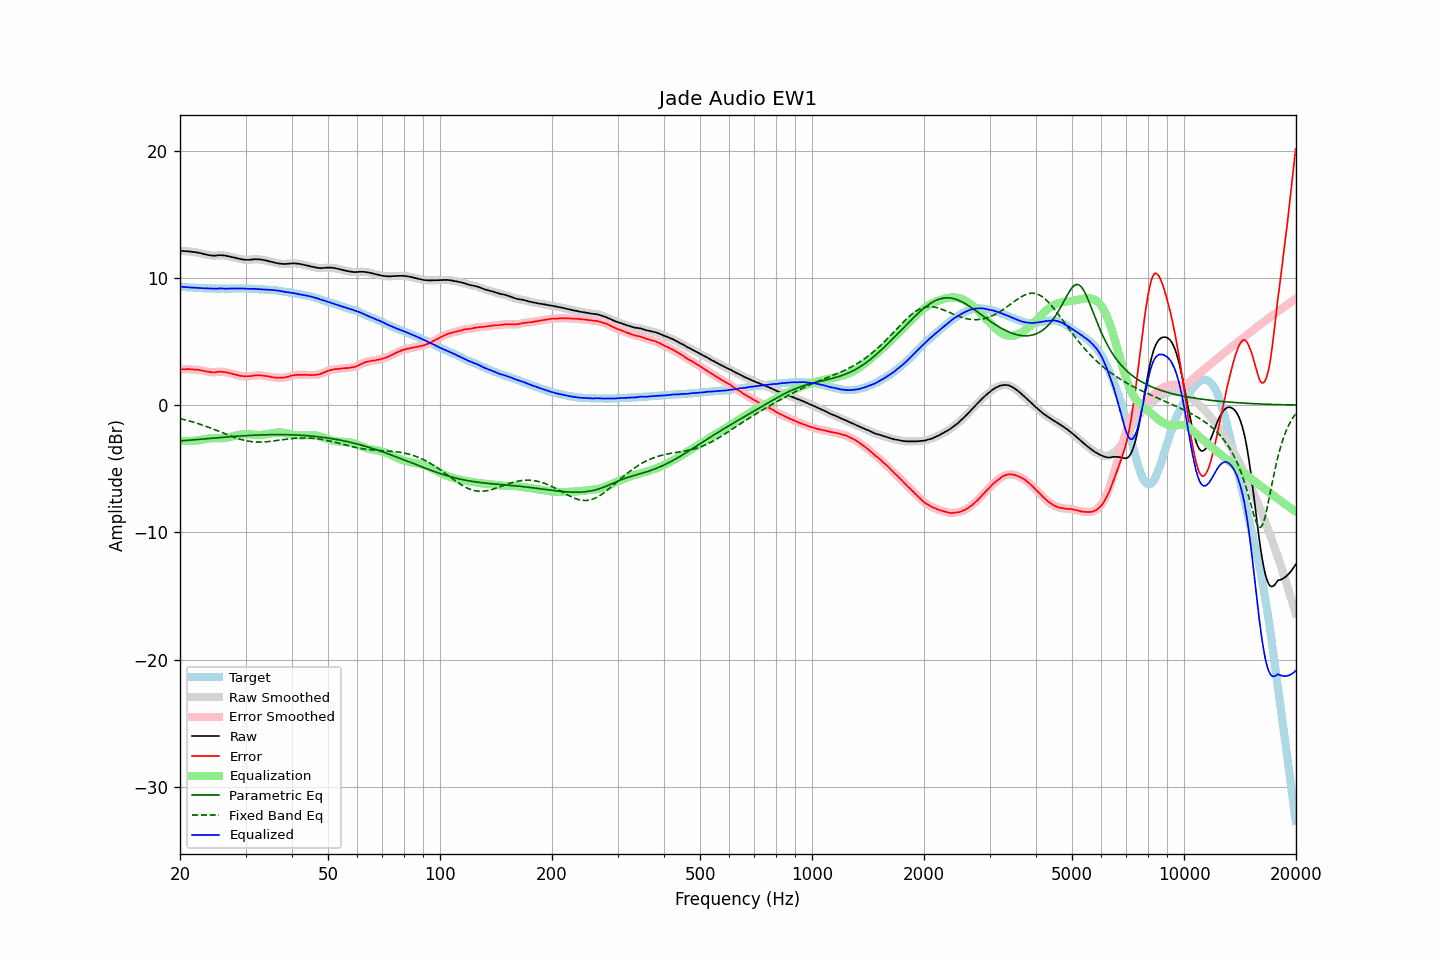

Values plotted in this chart, from the file beside it:
frequency, raw, error, smoothed, error_smoothed, equalization, parametric_eq, fixed_band_eq, equalized_raw, equalized_smoothed, target
20.00, 12.12, 2.80, 12.12, 2.80, -2.80, -2.81, -1.06, 9.32, 9.32, 9.31
20.20, 12.12, 2.81, 12.12, 2.81, -2.81, -2.80, -1.09, 9.31, 9.30, 9.30
20.40, 12.11, 2.81, 12.11, 2.82, -2.82, -2.79, -1.12, 9.29, 9.29, 9.29
20.61, 12.10, 2.81, 12.10, 2.82, -2.82, -2.78, -1.15, 9.28, 9.28, 9.29
20.81, 12.10, 2.83, 12.10, 2.83, -2.83, -2.77, -1.18, 9.27, 9.27, 9.26
21.02, 12.09, 2.83, 12.09, 2.83, -2.82, -2.76, -1.22, 9.26, 9.26, 9.25
21.23, 12.07, 2.82, 12.07, 2.82, -2.82, -2.75, -1.25, 9.25, 9.25, 9.25
21.44, 12.06, 2.80, 12.06, 2.81, -2.82, -2.74, -1.29, 9.24, 9.24, 9.25
21.66, 12.04, 2.80, 12.04, 2.80, -2.81, -2.73, -1.33, 9.23, 9.23, 9.24
21.87, 12.03, 2.79, 12.03, 2.80, -2.80, -2.72, -1.36, 9.23, 9.23, 9.23
22.09, 12.01, 2.79, 12.01, 2.79, -2.79, -2.71, -1.40, 9.22, 9.22, 9.21
22.31, 11.99, 2.78, 11.99, 2.78, -2.77, -2.70, -1.44, 9.22, 9.21, 9.20
22.54, 11.96, 2.76, 11.96, 2.76, -2.76, -2.69, -1.48, 9.20, 9.20, 9.20
22.76, 11.93, 2.73, 11.93, 2.74, -2.74, -2.68, -1.53, 9.19, 9.20, 9.19
22.99, 11.90, 2.71, 11.90, 2.71, -2.71, -2.66, -1.57, 9.19, 9.19, 9.19
23.22, 11.87, 2.69, 11.87, 2.69, -2.69, -2.65, -1.61, 9.18, 9.18, 9.18
23.45, 11.84, 2.65, 11.84, 2.66, -2.66, -2.64, -1.66, 9.18, 9.18, 9.18
23.69, 11.81, 2.63, 11.81, 2.64, -2.64, -2.63, -1.71, 9.17, 9.18, 9.18
23.92, 11.79, 2.62, 11.79, 2.61, -2.62, -2.62, -1.75, 9.17, 9.17, 9.17
24.16, 11.77, 2.59, 11.77, 2.60, -2.60, -2.61, -1.80, 9.17, 9.16, 9.17
24.40, 11.75, 2.57, 11.75, 2.58, -2.60, -2.60, -1.85, 9.15, 9.16, 9.17
24.65, 11.75, 2.58, 11.75, 2.58, -2.60, -2.59, -1.90, 9.15, 9.15, 9.17
24.89, 11.75, 2.58, 11.75, 2.59, -2.60, -2.58, -1.95, 9.15, 9.15, 9.16
25.14, 11.76, 2.60, 11.76, 2.61, -2.60, -2.57, -2.00, 9.16, 9.16, 9.15
25.39, 11.78, 2.62, 11.78, 2.62, -2.61, -2.56, -2.05, 9.17, 9.17, 9.15
25.65, 11.79, 2.63, 11.78, 2.63, -2.61, -2.54, -2.10, 9.18, 9.17, 9.15
25.91, 11.78, 2.62, 11.78, 2.62, -2.61, -2.53, -2.15, 9.17, 9.17, 9.15
26.16, 11.77, 2.60, 11.77, 2.61, -2.61, -2.52, -2.20, 9.16, 9.16, 9.16
26.43, 11.75, 2.59, 11.75, 2.59, -2.59, -2.51, -2.25, 9.16, 9.16, 9.16
26.69, 11.73, 2.57, 11.73, 2.57, -2.57, -2.50, -2.30, 9.16, 9.16, 9.15
26.96, 11.70, 2.54, 11.70, 2.55, -2.55, -2.49, -2.35, 9.15, 9.15, 9.15
27.23, 11.67, 2.51, 11.67, 2.51, -2.52, -2.48, -2.40, 9.15, 9.15, 9.15
27.50, 11.64, 2.48, 11.64, 2.48, -2.48, -2.47, -2.45, 9.16, 9.16, 9.15
27.77, 11.61, 2.44, 11.61, 2.45, -2.45, -2.46, -2.49, 9.16, 9.16, 9.16
28.05, 11.58, 2.42, 11.58, 2.42, -2.42, -2.46, -2.54, 9.16, 9.16, 9.16
28.33, 11.55, 2.38, 11.55, 2.38, -2.38, -2.45, -2.58, 9.17, 9.17, 9.16
28.62, 11.52, 2.35, 11.52, 2.35, -2.35, -2.44, -2.62, 9.17, 9.17, 9.16
28.90, 11.49, 2.31, 11.49, 2.32, -2.32, -2.43, -2.66, 9.17, 9.17, 9.17
29.19, 11.47, 2.29, 11.47, 2.30, -2.30, -2.42, -2.70, 9.17, 9.17, 9.17
29.48, 11.45, 2.28, 11.45, 2.28, -2.28, -2.41, -2.73, 9.17, 9.16, 9.16
29.78, 11.43, 2.26, 11.43, 2.27, -2.27, -2.40, -2.76, 9.16, 9.16, 9.16
30.08, 11.42, 2.25, 11.42, 2.26, -2.27, -2.40, -2.79, 9.15, 9.15, 9.16
30.38, 11.42, 2.27, 11.42, 2.26, -2.27, -2.39, -2.82, 9.15, 9.15, 9.15
30.68, 11.42, 2.27, 11.42, 2.27, -2.28, -2.38, -2.84, 9.14, 9.14, 9.14
30.99, 11.43, 2.28, 11.43, 2.29, -2.29, -2.37, -2.86, 9.14, 9.14, 9.14
31.30, 11.45, 2.30, 11.45, 2.31, -2.31, -2.37, -2.87, 9.14, 9.14, 9.14
31.61, 11.46, 2.32, 11.46, 2.32, -2.32, -2.36, -2.89, 9.14, 9.14, 9.14
31.93, 11.47, 2.35, 11.46, 2.34, -2.33, -2.36, -2.89, 9.14, 9.13, 9.12
32.24, 11.46, 2.33, 11.46, 2.35, -2.34, -2.35, -2.90, 9.12, 9.13, 9.12
32.57, 11.46, 2.35, 11.46, 2.35, -2.34, -2.35, -2.90, 9.12, 9.12, 9.11
32.89, 11.45, 2.34, 11.45, 2.34, -2.34, -2.34, -2.90, 9.11, 9.11, 9.10
33.22, 11.43, 2.33, 11.43, 2.33, -2.33, -2.34, -2.90, 9.10, 9.10, 9.09
33.55, 11.40, 2.30, 11.40, 2.31, -2.32, -2.33, -2.89, 9.08, 9.09, 9.09
33.89, 11.38, 2.29, 11.38, 2.29, -2.30, -2.33, -2.89, 9.08, 9.08, 9.09
34.23, 11.35, 2.28, 11.35, 2.28, -2.28, -2.33, -2.88, 9.07, 9.07, 9.07
34.57, 11.32, 2.25, 11.32, 2.26, -2.25, -2.32, -2.86, 9.07, 9.07, 9.06
34.92, 11.29, 2.24, 11.29, 2.23, -2.23, -2.32, -2.85, 9.06, 9.06, 9.05
35.27, 11.26, 2.19, 11.26, 2.21, -2.21, -2.32, -2.83, 9.05, 9.05, 9.06
35.62, 11.23, 2.19, 11.23, 2.19, -2.19, -2.32, -2.82, 9.04, 9.04, 9.04
35.97, 11.20, 2.16, 11.20, 2.17, -2.17, -2.31, -2.80, 9.03, 9.03, 9.03
... 635 more rows
